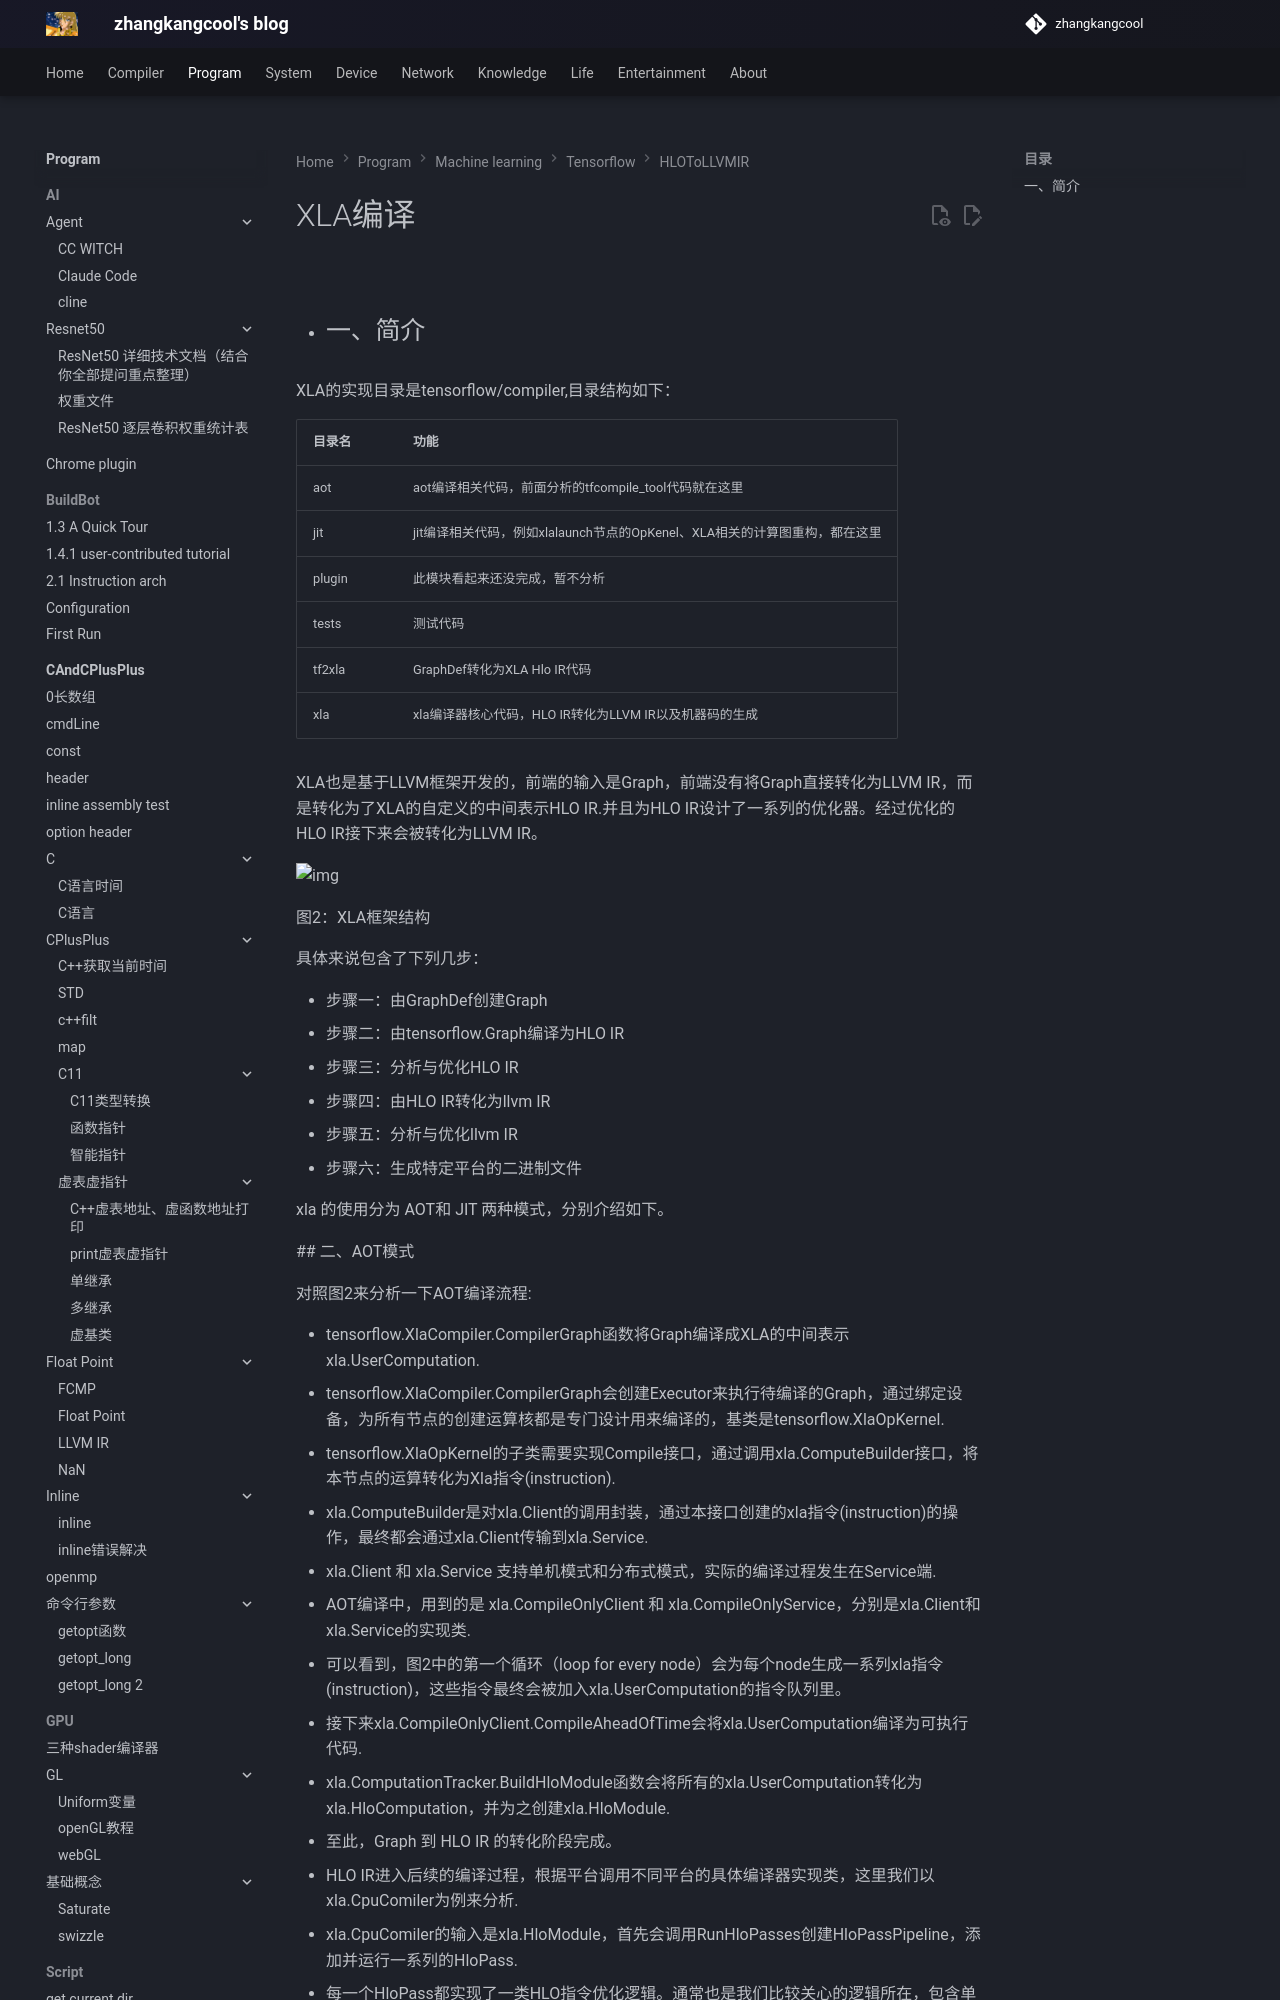

repository: zhangkangcool/zhangkangcool.github.io · page: Program/machine learning/tensorflow/HLOToLLVMIR/XLA编译/index.html · generator: mkdocs

# XLA编译
- ## 一、简介

  XLA的实现目录是tensorflow/compiler,目录结构如下：

  | 目录名 | 功能                                                         |
  | ------ | ------------------------------------------------------------ |
  | aot    | aot编译相关代码，前面分析的tfcompile_tool代码就在这里        |
  | jit    | jit编译相关代码，例如xlalaunch节点的OpKenel、XLA相关的计算图重构，都在这里 |
  | plugin | 此模块看起来还没完成，暂不分析                               |
  | tests  | 测试代码                                                     |
  | tf2xla | GraphDef转化为XLA Hlo IR代码                                 |
  | xla    | xla编译器核心代码，HLO IR转化为LLVM IR以及机器码的生成       |

  XLA也是基于LLVM框架开发的，前端的输入是Graph，前端没有将Graph直接转化为LLVM IR，而是转化为了XLA的自定义的中间表示HLO IR.并且为HLO IR设计了一系列的优化器。经过优化的HLO IR接下来会被转化为LLVM IR。

  ![img](https://pic4.zhimg.com/80/v2-05b0c9859a9dbe986450147c8429ba7f_1440w.jpg)

  图2：XLA框架结构

  具体来说包含了下列几步：

  - 步骤一：由GraphDef创建Graph
  - 步骤二：由tensorflow.Graph编译为HLO IR
  - 步骤三：分析与优化HLO IR
  - 步骤四：由HLO IR转化为llvm IR
  - 步骤五：分析与优化llvm IR
  - 步骤六：生成特定平台的二进制文件

  xla 的使用分为 AOT和 JIT 两种模式，分别介绍如下。

  ## 二、AOT模式
